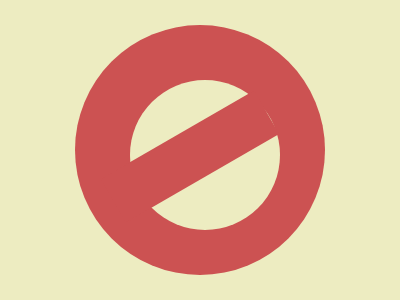

Give the HTML and CSS whose rendering is this image.

<!DOCTYPE html>
<html lang="en">
<head>
    <meta charset="UTF-8">
    <meta name="viewport" content="width=device-width, initial-scale=1.0">
    <title>CSS Battle</title>
    <style>
        body {
            background: #EDECC1;
            display: flex;
            justify-content: center;
            align-items: center;
            height: 100vh;
            margin: 0;
        }

        .circle {
            width: 250px;
            height: 250px;
            background: #CC5252;
            border-radius: 50%;
            position: relative;
        }

        .cutout {
            width: 150px;
            height: 150px;
            background: #EDECC1;
            border-radius: 50%;
            position: absolute;
            top: 55px;
            left: 55px;
        }

        .line {
            width: 50px;
            height: 177px;
            background: #CC5252;
            position: absolute;
            left: 90px;
            bottom: 30px;
            transform: rotate(60deg);
        }
    </style>
</head>
<body>
    <div class="circle">
        <div class="cutout"></div>
        <div class="line"></div>
    </div>
</body>
</html>
